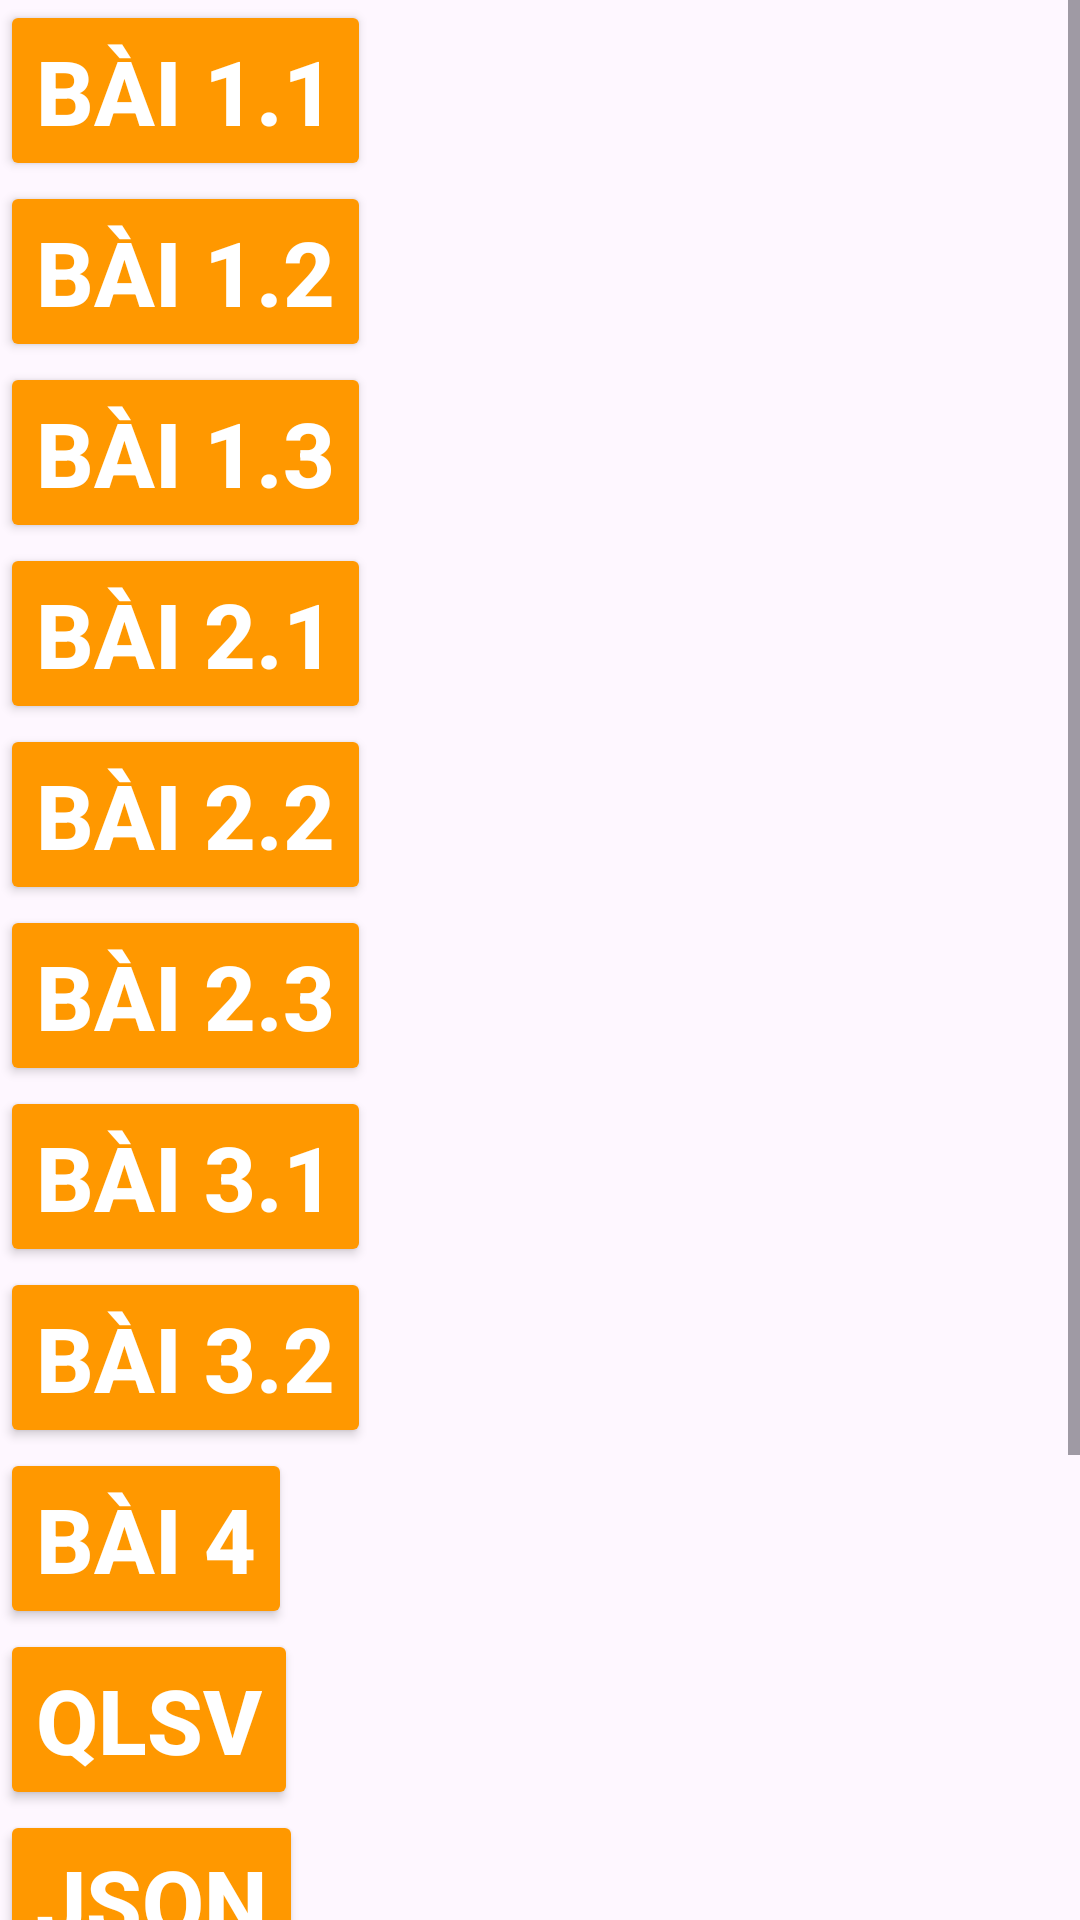

Reconstruct the res/layout file that produces this screen, plus the resources it refers to.
<!-- AndroidManifest.xml: application theme Theme.Baitap -->
<!-- res/layout/activity_main.xml -->
<?xml version="1.0" encoding="utf-8"?>
<LinearLayout xmlns:android="http://schemas.android.com/apk/res/android"
    xmlns:app="http://schemas.android.com/apk/res-auto"
    xmlns:tools="http://schemas.android.com/tools"
    android:id="@+id/main"
    android:layout_width="match_parent"
    android:layout_height="match_parent"
    tools:context=".MainActivity"
    android:orientation="vertical"
    android:gravity="center">

    <ScrollView
        android:layout_width="match_parent"
        android:layout_height="match_parent">

        <LinearLayout
            android:layout_width="match_parent"
            android:layout_height="wrap_content"
            android:orientation="vertical">

            <Button
                android:id="@+id/btnbai1_1"
                android:layout_width="wrap_content"
                android:layout_height="wrap_content"
                android:text="Bài 1.1"
                android:backgroundTint="#FF9800"
                android:textSize="30sp"
                android:textStyle="bold"
                android:textColor="@color/white" />

            <Button
                android:id="@+id/btnbai1_2"
                android:layout_width="wrap_content"
                android:layout_height="wrap_content"
                android:text="Bài 1.2"
                android:backgroundTint="#FF9800"
                android:textSize="30sp"
                android:textStyle="bold"
                android:textColor="@color/white" />

            <Button
                android:id="@+id/btnbai1_3"
                android:layout_width="wrap_content"
                android:layout_height="wrap_content"
                android:text="Bài 1.3"
                android:backgroundTint="#FF9800"
                android:textSize="30sp"
                android:textStyle="bold"
                android:textColor="@color/white" />

            <Button
                android:id="@+id/btnbai2_1"
                android:layout_width="wrap_content"
                android:layout_height="wrap_content"
                android:text="Bài 2.1"
                android:backgroundTint="#FF9800"
                android:textSize="30sp"
                android:textStyle="bold"
                android:textColor="@color/white" />

            <Button
                android:id="@+id/btnbai2_2"
                android:layout_width="wrap_content"
                android:layout_height="wrap_content"
                android:text="Bài 2.2"
                android:backgroundTint="#FF9800"
                android:textSize="30sp"
                android:textStyle="bold"
                android:textColor="@color/white" />

            <Button
                android:id="@+id/btnbai2_3"
                android:layout_width="wrap_content"
                android:layout_height="wrap_content"
                android:text="Bài 2.3"
                android:backgroundTint="#FF9800"
                android:textSize="30sp"
                android:textStyle="bold"
                android:textColor="@color/white" />

            <Button
                android:id="@+id/btnbai3_1"
                android:layout_width="wrap_content"
                android:layout_height="wrap_content"
                android:text="Bài 3.1"
                android:backgroundTint="#FF9800"
                android:textSize="30sp"
                android:textStyle="bold"
                android:textColor="@color/white" />

            <Button
                android:id="@+id/btnbai3_2"
                android:layout_width="wrap_content"
                android:layout_height="wrap_content"
                android:text="Bài 3.2"
                android:backgroundTint="#FF9800"
                android:textSize="30sp"
                android:textStyle="bold"
                android:textColor="@color/white" />

            <Button
                android:id="@+id/btnbai4"
                android:layout_width="wrap_content"
                android:layout_height="wrap_content"
                android:text="Bài 4"
                android:backgroundTint="#FF9800"
                android:textSize="30sp"
                android:textStyle="bold"
                android:textColor="@color/white" />

            <Button
                android:id="@+id/btnbaiqlsv"
                android:layout_width="wrap_content"
                android:layout_height="wrap_content"
                android:text="QLSV"
                android:backgroundTint="#FF9800"
                android:textSize="30sp"
                android:textStyle="bold"
                android:textColor="@color/white" />

            <Button
                android:id="@+id/btnjson"
                android:layout_width="wrap_content"
                android:layout_height="wrap_content"
                android:text="Json"
                android:backgroundTint="#FF9800"
                android:textSize="30sp"
                android:textStyle="bold"
                android:textColor="@color/white" />

            <Button
                android:id="@+id/btnsv"
                android:layout_width="wrap_content"
                android:layout_height="wrap_content"
                android:text="SV"
                android:backgroundTint="#FF9800"
                android:textSize="30sp"
                android:textStyle="bold"
                android:textColor="@color/white" />

            <Button
                android:id="@+id/btnNav"
                android:layout_width="wrap_content"
                android:layout_height="wrap_content"
                android:text="Nav"
                android:backgroundTint="#FF9800"
                android:textSize="30sp"
                android:textStyle="bold"
                android:textColor="@color/white" />

            <Button
                android:id="@+id/btnBottom"
                android:layout_width="wrap_content"
                android:layout_height="wrap_content"
                android:text="Bottom"
                android:backgroundTint="#FF9800"
                android:textSize="30sp"
                android:textStyle="bold"
                android:textColor="@color/white" />

        </LinearLayout>

    </ScrollView>

</LinearLayout>
<!-- resources referenced by this layout -->
<resources>
  <color name="white">#FFFFFFFF</color>
  <style name="Theme.Baitap" parent="Base.Theme.Baitap" />
  <style name="Base.Theme.Baitap" parent="Theme.Material3.DayNight.NoActionBar">
          
          
      </style>
</resources>
